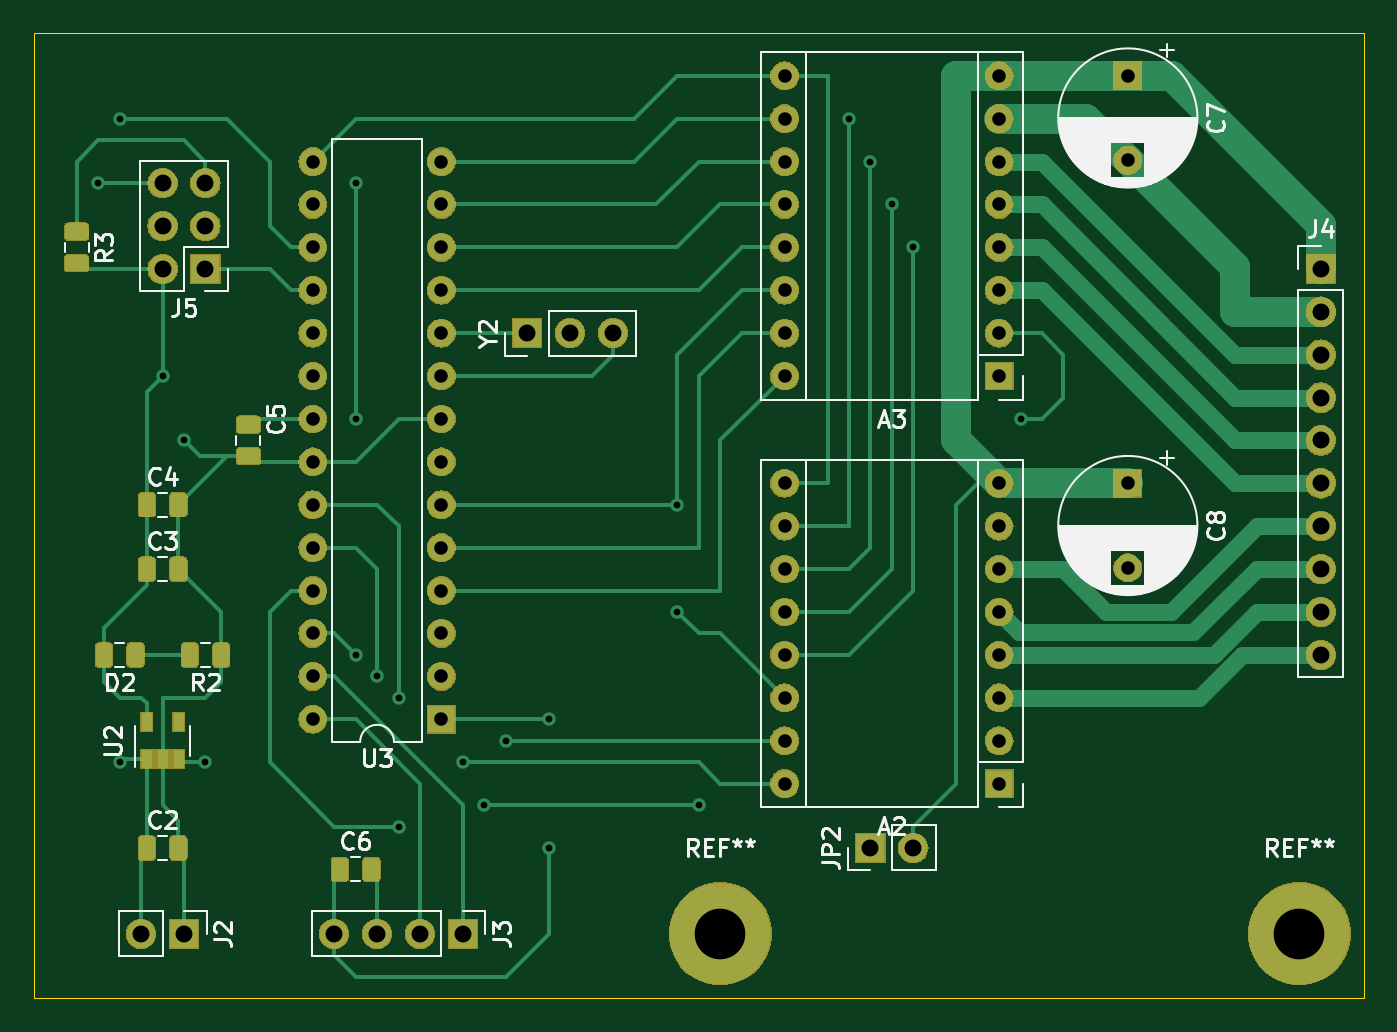
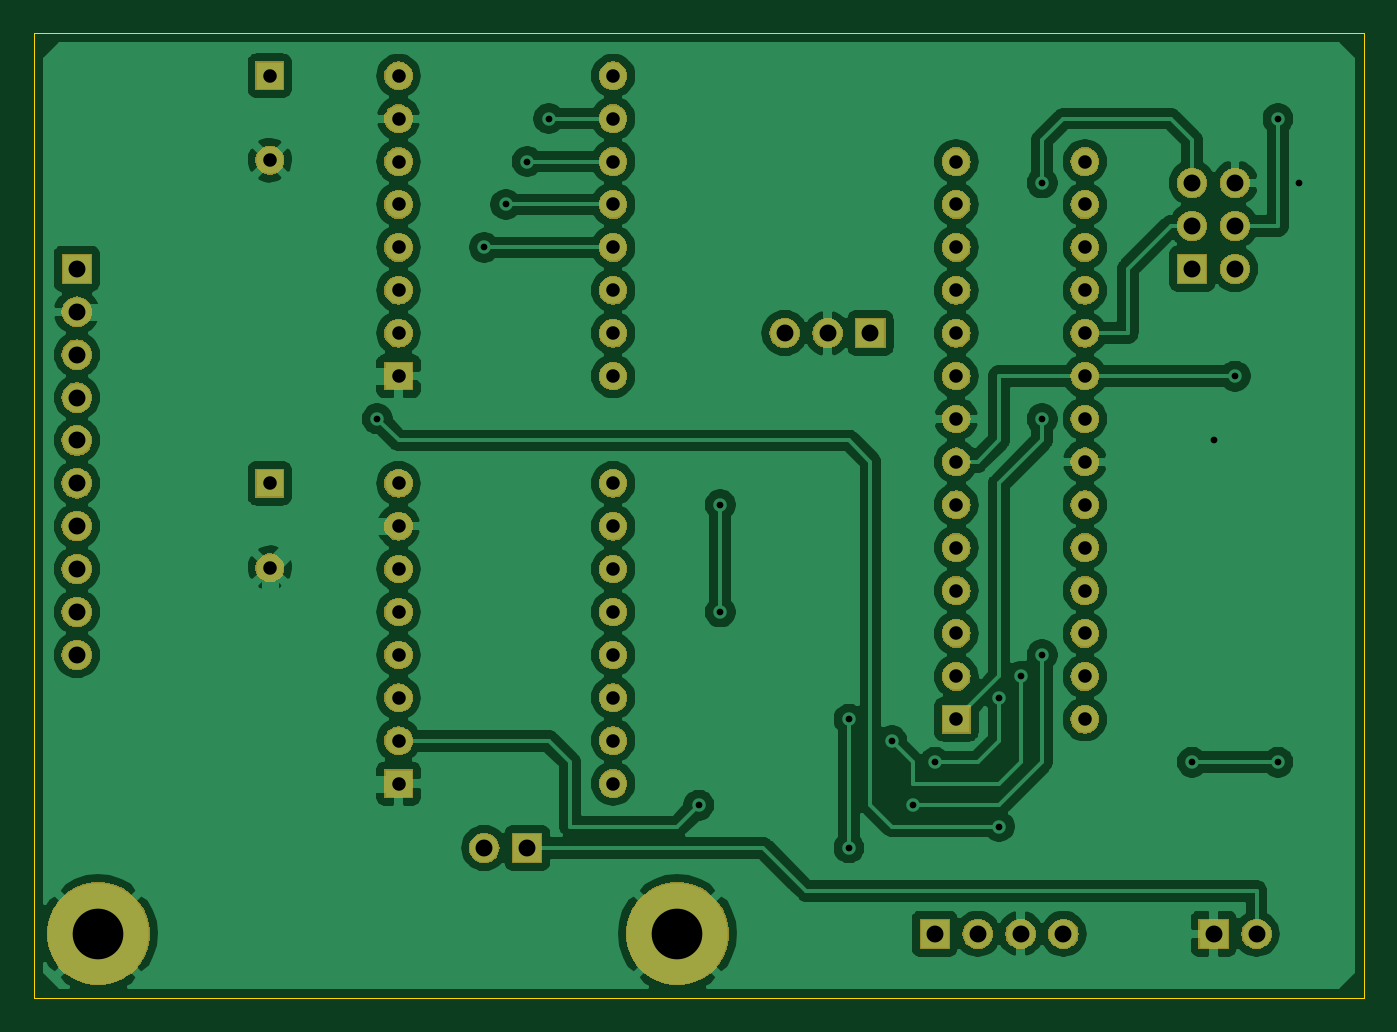
Circuit board: 11 layer files. Board 78.7 x 57.1 mm.
- bottom_copper: DualStepperI2C_PCB_2-B_Cu.gbr (177882 bytes)
- bottom_mask: DualStepperI2C_PCB_2-B_Mask.gbr (96526 bytes)
- paste: DualStepperI2C_PCB_2-B_Paste.gbr (502 bytes)
- bottom_silk: DualStepperI2C_PCB_2-B_SilkS.gbr (503 bytes)
- outline: DualStepperI2C_PCB_2-Edge_Cuts.gbr (697 bytes)
- top_copper: DualStepperI2C_PCB_2-F_Cu.gbr (43409 bytes)
- top_mask: DualStepperI2C_PCB_2-F_Mask.gbr (112613 bytes)
- paste: DualStepperI2C_PCB_2-F_Paste.gbr (29782 bytes)
- top_silk: DualStepperI2C_PCB_2-F_SilkS.gbr (34866 bytes)
- drill: DualStepperI2C_PCB_2-NPTH.drl (289 bytes)
- drill: DualStepperI2C_PCB_2-PTH.drl (1989 bytes)

=== bottom_copper: DualStepperI2C_PCB_2-B_Cu.gbr (177882 bytes, source omitted) ===
=== bottom_mask: DualStepperI2C_PCB_2-B_Mask.gbr (96526 bytes, source omitted) ===
=== paste: DualStepperI2C_PCB_2-B_Paste.gbr ===
G04 #@! TF.GenerationSoftware,KiCad,Pcbnew,(5.1.2)-1*
G04 #@! TF.CreationDate,2019-05-23T00:03:13+02:00*
G04 #@! TF.ProjectId,DualStepperI2C_PCB_2,4475616c-5374-4657-9070-65724932435f,rev?*
G04 #@! TF.SameCoordinates,Original*
G04 #@! TF.FileFunction,Paste,Bot*
G04 #@! TF.FilePolarity,Positive*
%FSLAX46Y46*%
G04 Gerber Fmt 4.6, Leading zero omitted, Abs format (unit mm)*
G04 Created by KiCad (PCBNEW (5.1.2)-1) date 2019-05-23 00:03:13*
%MOMM*%
%LPD*%
G04 APERTURE LIST*
G04 APERTURE END LIST*
M02*

=== bottom_silk: DualStepperI2C_PCB_2-B_SilkS.gbr ===
G04 #@! TF.GenerationSoftware,KiCad,Pcbnew,(5.1.2)-1*
G04 #@! TF.CreationDate,2019-05-23T00:03:13+02:00*
G04 #@! TF.ProjectId,DualStepperI2C_PCB_2,4475616c-5374-4657-9070-65724932435f,rev?*
G04 #@! TF.SameCoordinates,Original*
G04 #@! TF.FileFunction,Legend,Bot*
G04 #@! TF.FilePolarity,Positive*
%FSLAX46Y46*%
G04 Gerber Fmt 4.6, Leading zero omitted, Abs format (unit mm)*
G04 Created by KiCad (PCBNEW (5.1.2)-1) date 2019-05-23 00:03:13*
%MOMM*%
%LPD*%
G04 APERTURE LIST*
G04 APERTURE END LIST*
M02*

=== outline: DualStepperI2C_PCB_2-Edge_Cuts.gbr ===
G04 #@! TF.GenerationSoftware,KiCad,Pcbnew,(5.1.2)-1*
G04 #@! TF.CreationDate,2019-05-23T00:03:13+02:00*
G04 #@! TF.ProjectId,DualStepperI2C_PCB_2,4475616c-5374-4657-9070-65724932435f,rev?*
G04 #@! TF.SameCoordinates,Original*
G04 #@! TF.FileFunction,Profile,NP*
%FSLAX46Y46*%
G04 Gerber Fmt 4.6, Leading zero omitted, Abs format (unit mm)*
G04 Created by KiCad (PCBNEW (5.1.2)-1) date 2019-05-23 00:03:13*
%MOMM*%
%LPD*%
G04 APERTURE LIST*
%ADD10C,0.050000*%
G04 APERTURE END LIST*
D10*
X156210000Y-110490000D02*
X156210000Y-53340000D01*
X234950000Y-110490000D02*
X156210000Y-110490000D01*
X234950000Y-53340000D02*
X234950000Y-110490000D01*
X156210000Y-53340000D02*
X234950000Y-53340000D01*
M02*

=== top_copper: DualStepperI2C_PCB_2-F_Cu.gbr (43409 bytes, source omitted) ===
=== top_mask: DualStepperI2C_PCB_2-F_Mask.gbr (112613 bytes, source omitted) ===
=== paste: DualStepperI2C_PCB_2-F_Paste.gbr (29782 bytes, source omitted) ===
=== top_silk: DualStepperI2C_PCB_2-F_SilkS.gbr (34866 bytes, source omitted) ===
=== drill: DualStepperI2C_PCB_2-NPTH.drl ===
M48
; DRILL file {KiCad (5.1.2)-1} date 23.05.2019 00:04:18
; FORMAT={2:4/ absolute / inch / suppress leading zeros}
; #@! TF.CreationDate,2019-05-23T00:04:18+02:00
; #@! TF.GenerationSoftware,Kicad,Pcbnew,(5.1.2)-1
; #@! TF.FileFunction,NonPlated,1,2,NPTH
FMAT,2
INCH,TZ
%
G90
G05
T0
M30

=== drill: DualStepperI2C_PCB_2-PTH.drl ===
M48
; DRILL file {KiCad (5.1.2)-1} date 23.05.2019 00:04:18
; FORMAT={2:4/ absolute / inch / suppress leading zeros}
; #@! TF.CreationDate,2019-05-23T00:04:18+02:00
; #@! TF.GenerationSoftware,Kicad,Pcbnew,(5.1.2)-1
; #@! TF.FileFunction,Plated,1,2,PTH
FMAT,2
INCH,TZ
T1C0.0157
T2C0.0315
T3C0.0394
T4C0.1181
%
G90
G05
T1
X63000Y-24500
X63500Y-23000
X63500Y-38000
X64500Y-29000
X65000Y-30500
X65500Y-38000
X69000Y-24500
X69000Y-30000
X69000Y-35500
X69500Y-36000
X70000Y-36500
X70000Y-39500
X71500Y-38000
X72000Y-39000
X72500Y-37500
X73500Y-37000
X73500Y-40000
X76500Y-32000
X76500Y-34500
X77000Y-39000
X80500Y-23000
X81000Y-24000
X81500Y-25000
X82000Y-26000
X84500Y-30000
T2
X87000Y-22000
X87000Y-23969
X79000Y-22000
X79000Y-23000
X79000Y-24000
X79000Y-25000
X79000Y-26000
X79000Y-27000
X79000Y-28000
X79000Y-29000
X84000Y-22000
X84000Y-23000
X84000Y-24000
X84000Y-25000
X84000Y-26000
X84000Y-27000
X84000Y-28000
X84000Y-29000
X87000Y-31500
X87000Y-33469
X79000Y-31500
X79000Y-32500
X79000Y-33500
X79000Y-34500
X79000Y-35500
X79000Y-36500
X79000Y-37500
X79000Y-38500
X84000Y-31500
X84000Y-32500
X84000Y-33500
X84000Y-34500
X84000Y-35500
X84000Y-36500
X84000Y-37500
X84000Y-38500
X68000Y-24000
X68000Y-25000
X68000Y-26000
X68000Y-27000
X68000Y-28000
X68000Y-29000
X68000Y-30000
X68000Y-31000
X68000Y-32000
X68000Y-33000
X68000Y-34000
X68000Y-35000
X68000Y-36000
X68000Y-37000
X71000Y-24000
X71000Y-25000
X71000Y-26000
X71000Y-27000
X71000Y-28000
X71000Y-29000
X71000Y-30000
X71000Y-31000
X71000Y-32000
X71000Y-33000
X71000Y-34000
X71000Y-35000
X71000Y-36000
X71000Y-37000
T3
X64500Y-24500
X64500Y-25500
X64500Y-26500
X65500Y-24500
X65500Y-25500
X65500Y-26500
X91500Y-26500
X91500Y-27500
X91500Y-28500
X91500Y-29500
X91500Y-30500
X91500Y-31500
X91500Y-32500
X91500Y-33500
X91500Y-34500
X91500Y-35500
X73000Y-28000
X74000Y-28000
X75000Y-28000
X81000Y-40000
X82000Y-40000
X68500Y-42000
X69500Y-42000
X70500Y-42000
X71500Y-42000
X64000Y-42000
X65000Y-42000
T4
X91000Y-42000
X77500Y-42000
T0
M30

